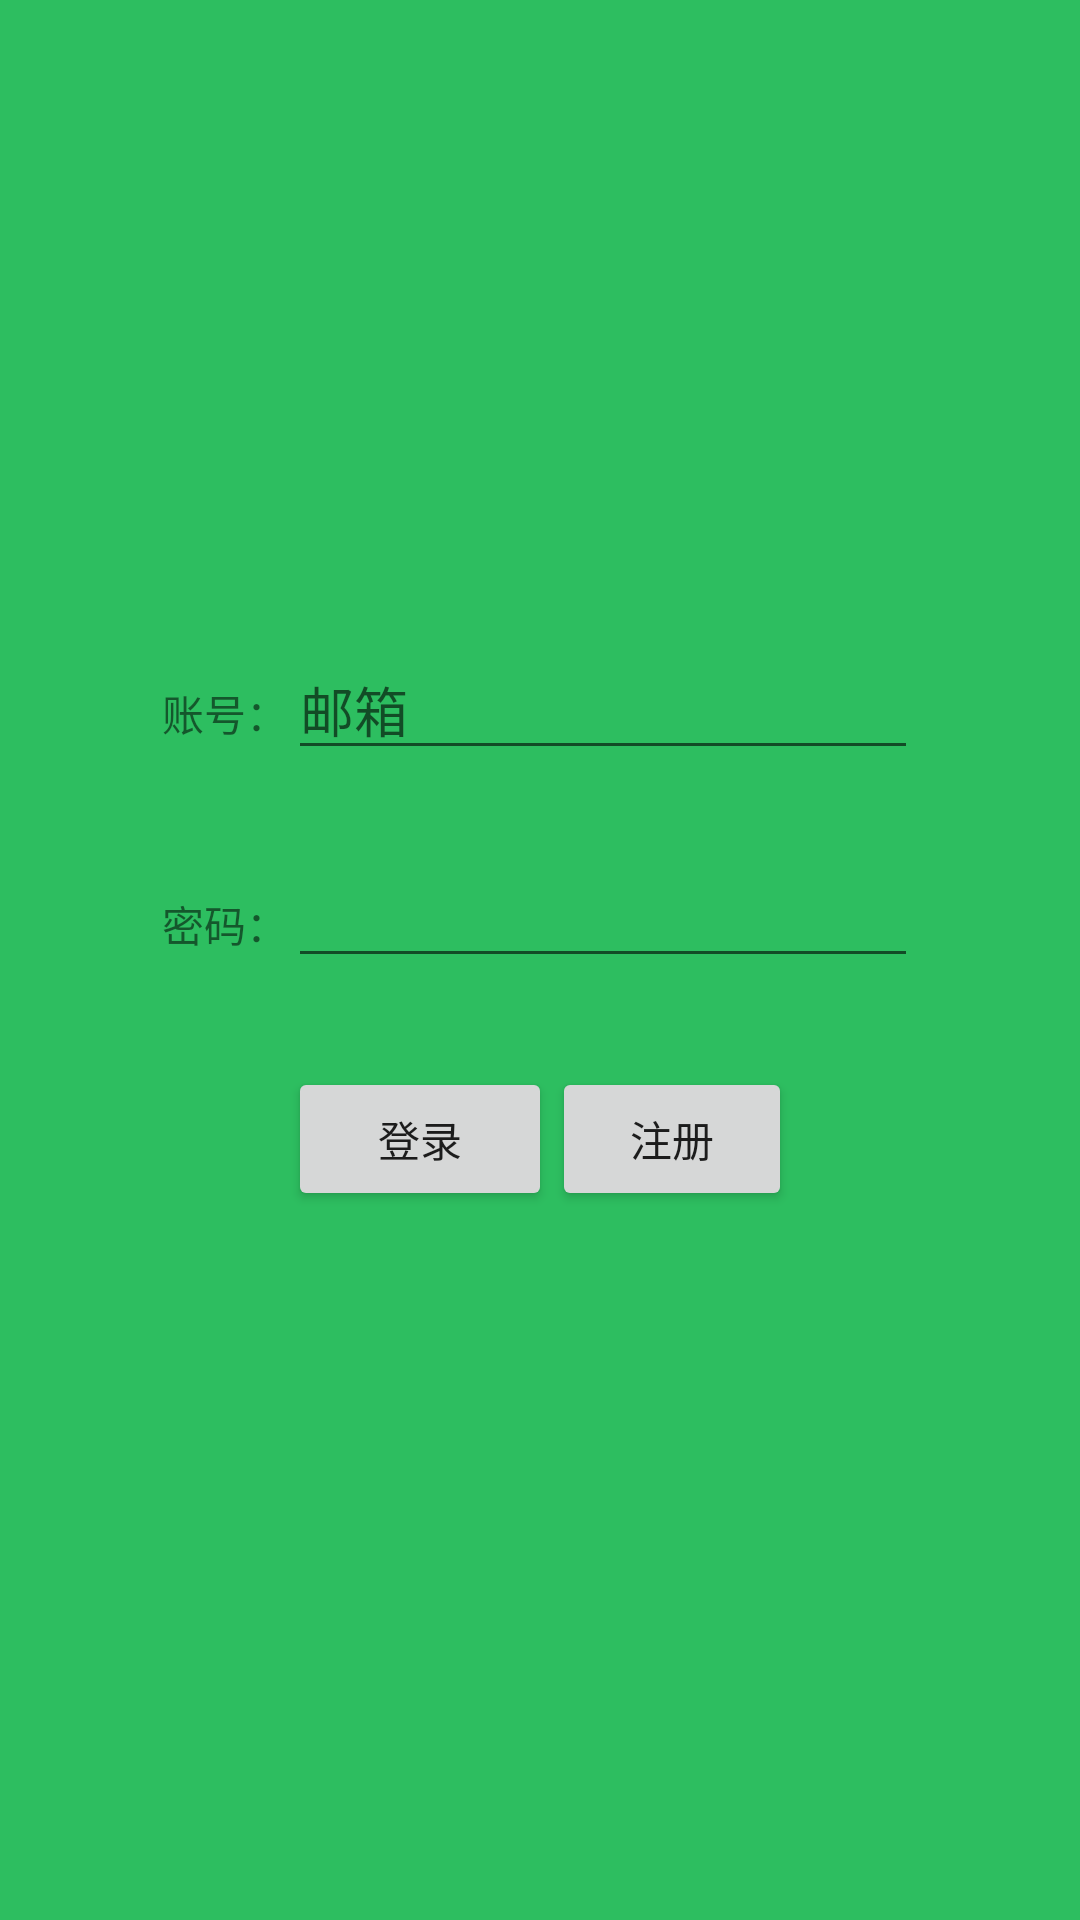

Produce the Android XML layout that renders to this screen, including the resource entries it uses.
<!-- AndroidManifest.xml: application theme AppTheme -->
<!-- res/layout/login_main.xml -->
<?xml version="1.0" encoding="utf-8"?>
<LinearLayout xmlns:android="http://schemas.android.com/apk/res/android"
    xmlns:app="http://schemas.android.com/apk/res-auto"
    xmlns:tools="http://schemas.android.com/tools"
    android:layout_width="match_parent"
    android:layout_height="match_parent"
    android:background="#2dbe60"
    android:orientation="vertical">

    <RelativeLayout
        android:layout_width="match_parent"
        android:layout_height="match_parent"
        android:layout_weight="1">

        <ImageView
            android:id="@+id/image_logo"
            android:layout_width="match_parent"
            android:layout_height="80dp"
            android:layout_weight="1"
            android:layout_centerVertical="true"
            app:srcCompat="@mipmap/ic_launcher" />
    </RelativeLayout>

    <LinearLayout
        android:layout_width="match_parent"
        android:layout_height="match_parent"
        android:layout_weight="1"
        android:orientation="vertical">

        <RelativeLayout
            android:layout_width="match_parent"
            android:layout_height="match_parent"
            android:layout_weight="1">

            <LinearLayout
                android:layout_width="wrap_content"
                android:layout_height="match_parent"
                android:layout_centerInParent="true"
                android:layout_centerVertical="true"
                android:layout_weight="1"
                android:orientation="horizontal">

                <TextView
                    android:id="@+id/text_email"
                    android:layout_width="wrap_content"
                    android:layout_height="wrap_content"
                    android:layout_weight="1"
                    android:text="账号：" />

                <EditText
                    android:id="@+id/input_username"
                    android:layout_width="wrap_content"
                    android:layout_height="wrap_content"
                    android:layout_weight="1"
                    android:ems="10"
                    android:hint="邮箱"
                    android:inputType="textEmailAddress" />

            </LinearLayout>
        </RelativeLayout>
        <RelativeLayout
            android:layout_width="match_parent"
            android:layout_height="match_parent"
            android:layout_weight="1">
        <LinearLayout
            android:layout_width="wrap_content"
            android:layout_height="match_parent"
            android:layout_centerInParent="true"
            android:layout_centerVertical="true"
            android:layout_weight="1"
            android:orientation="horizontal">

            <TextView
                android:id="@+id/text_password"
                android:layout_width="wrap_content"
                android:layout_height="wrap_content"
                android:text="密码：" />

            <EditText
                android:id="@+id/input_password"
                android:layout_width="wrap_content"
                android:layout_height="wrap_content"
                android:ems="10"
                android:inputType="textPassword" />

        </LinearLayout>
        </RelativeLayout>
        <RelativeLayout
            android:layout_width="match_parent"
            android:layout_height="match_parent"
            android:layout_weight="1">
            <LinearLayout
                android:layout_width="wrap_content"
                android:layout_height="match_parent"
                android:layout_centerInParent="true"
                android:layout_centerVertical="true"
                android:layout_weight="1"
                android:orientation="horizontal">

                <Button
                    android:id="@+id/action_login"
                    android:layout_width="wrap_content"
                    android:layout_height="wrap_content"
                    android:text="登录" />

                <Button
                    android:id="@+id/action_register"
                    android:layout_width="80dp"
                    android:layout_height="wrap_content"
                    android:text="注册" />

            </LinearLayout>
        </RelativeLayout>
    </LinearLayout>

    <LinearLayout
        android:layout_width="match_parent"
        android:layout_height="match_parent"
        android:layout_weight="1">


        <TextView
            android:id="@+id/serverAddress"
            android:layout_width="wrap_content"
            android:layout_height="wrap_content"
            android:layout_weight="1"
            android:text="@string/serverAddress"
            android:visibility="invisible" />
    </LinearLayout>

</LinearLayout>
<!-- resources referenced by this layout -->
<resources>
  <string name="serverAddress">note.snkdev.top</string>
  <style name="AppTheme" parent="Theme.AppCompat.Light.DarkActionBar">
          
          <item name="colorPrimary">@color/colorPrimary</item>
          <item name="colorPrimaryDark">@color/colorPrimaryDark</item>
          <item name="colorAccent">@color/colorAccent</item>
      </style>
  <!-- not gathered from this repository: default colours our renderer supplied (Android Studio template values) -->
  <color name="colorPrimary">#FF6200EE</color>
  <color name="colorPrimaryDark">#FF3700B3</color>
  <color name="colorAccent">#FF03DAC5</color>
</resources>
